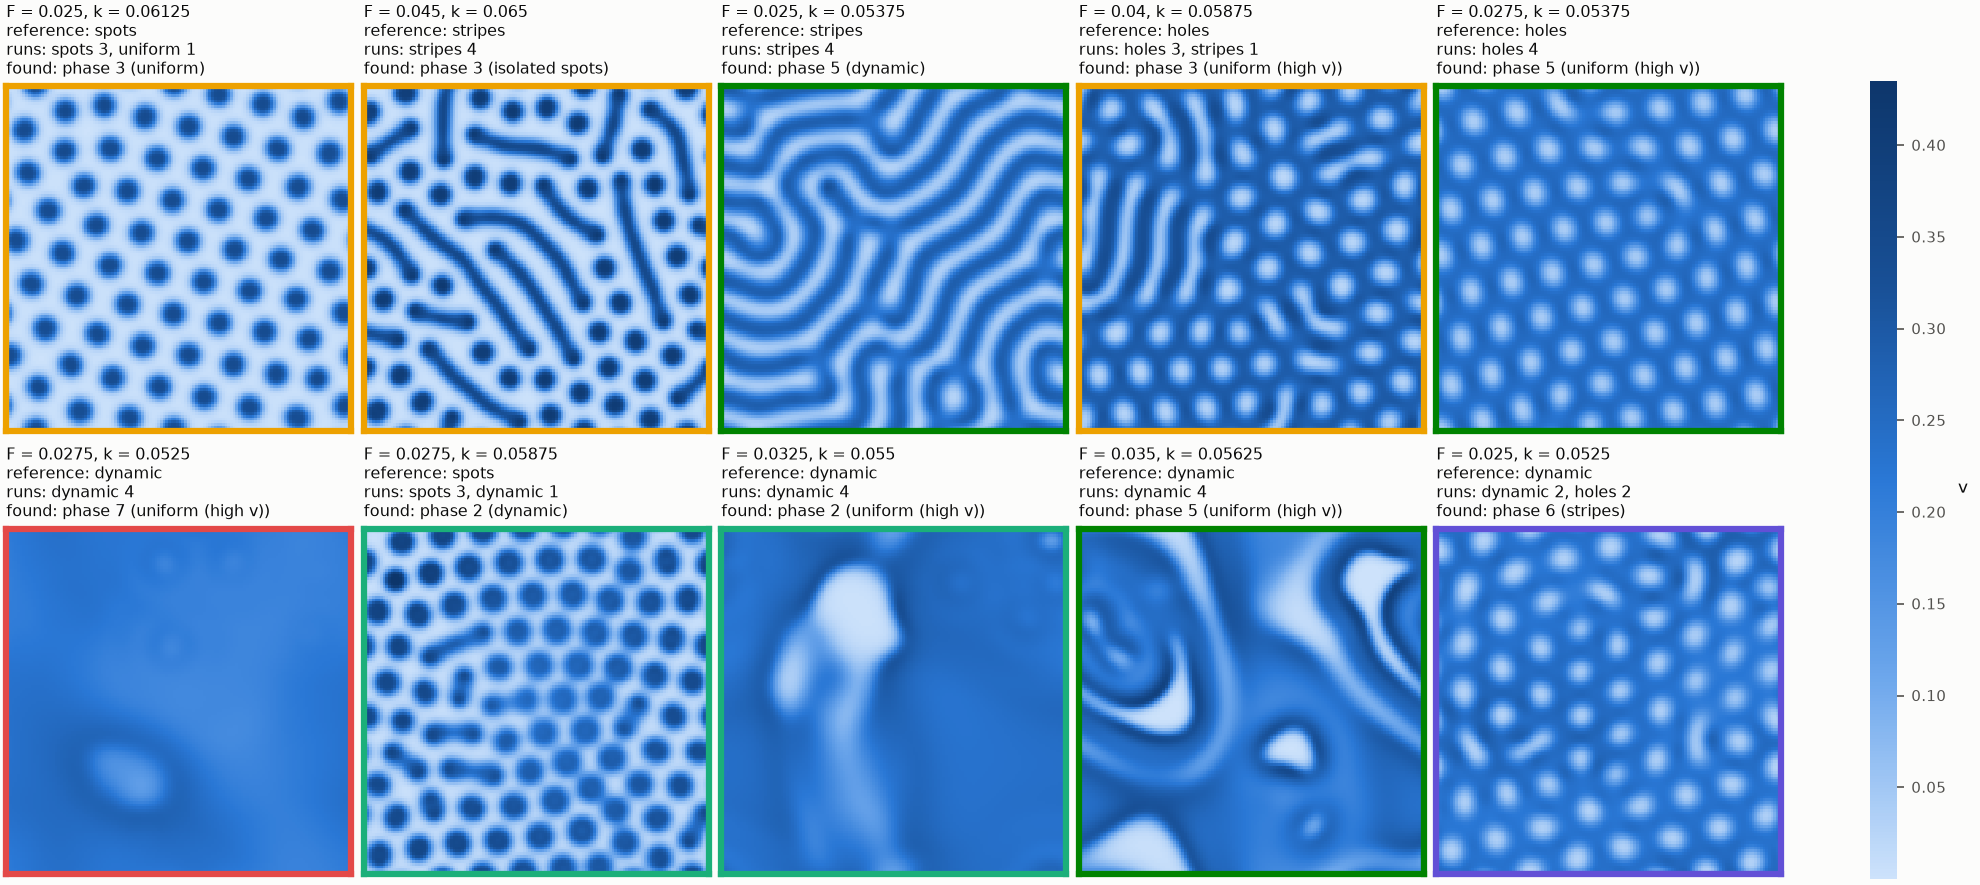

The file beside this chart, header and first rows:
F, k, reference, runs, phase, phase_label, run_shown
0.02, 0.045, uniform, uniform 2, dynamic 2, 1, dynamic, 336
0.025, 0.0525, dynamic, dynamic 2, holes 2, 6, stripes, 528
0.025, 0.05375, stripes, stripes 4, 5, dynamic, 532
0.025, 0.055, stripes, stripes 3, dynamic 1, 6, dynamic, 537
0.025, 0.06125, spots, spots 3, uniform 1, 3, uniform, 556
0.0275, 0.05125, uniform, uniform 4, 0, dynamic, 608
0.0275, 0.0525, dynamic, dynamic 4, 7, uniform (high v), 612
0.0275, 0.05375, holes, holes 4, 5, uniform (high v), 616
0.0275, 0.0575, stripes, stripes 4, 5, dynamic, 628
0.0275, 0.05875, spots, spots 3, dynamic 1, 2, dynamic, 633
0.0275, 0.06, spots, spots 4, 2, dynamic, 636
0.0275, 0.06125, spots, spots 4, 3, uniform, 640
0.03, 0.05375, dynamic, dynamic 4, 7, uniform (high v), 700
0.03, 0.055, holes, holes 4, 5, stripes, 704
0.03, 0.06, spots, spots 4, 3, stripes, 720
0.03, 0.06125, spots, spots 4, 3, stripes, 724
0.03, 0.0625, spots, spots 4, 3, uniform, 728
0.0325, 0.055, dynamic, dynamic 4, 2, uniform (high v), 788
0.0325, 0.05625, holes, holes 4, 5, uniform (high v), 792
0.0325, 0.0575, stripes, stripes 4, 5, uniform (high v), 796
0.0325, 0.0625, spots, spots 4, 3, stripes, 812
0.0325, 0.06375, spots, spots 4, 3, uniform, 816
0.035, 0.05625, dynamic, dynamic 4, 5, uniform (high v), 876
0.035, 0.0575, stripes, stripes 4, 5, uniform (high v), 880
0.035, 0.0625, spots, spots 4, 3, stripes, 896
0.035, 0.06375, spots, spots 4, 3, stripes, 900
0.035, 0.065, spots, spots 4, 3, uniform, 904
0.0375, 0.0575, holes, holes 4, 0, uniform (high v), 964
0.0375, 0.06375, spots, spots 4, 3, stripes, 984
0.0375, 0.065, spots, spots 4, 3, isolated spots, 988
0.04, 0.05875, holes, holes 3, stripes 1, 3, uniform (high v), 1052
0.04, 0.065, spots, spots 4, 3, isolated spots, 1072
0.0425, 0.05875, holes, holes 4, 3, uniform (high v), 1136
0.0425, 0.065, spots, spots 4, 3, isolated spots, 1156
0.045, 0.065, stripes, stripes 4, 3, isolated spots, 1240
0.0475, 0.065, stripes, stripes 4, 3, isolated spots, 1324
0.05, 0.06, holes, holes 4, 3, uniform (high v), 1392
0.05, 0.065, stripes, stripes 4, 3, isolated spots, 1408
0.0525, 0.065, stripes, stripes 4, 3, isolated spots, 1492
0.055, 0.065, stripes, stripes 4, 3, isolated spots, 1576
0.0575, 0.065, stripes, stripes 4, 3, isolated spots, 1660
0.06, 0.065, stripes, stripes 4, 3, uniform, 1744
0.0625, 0.06375, stripes, stripes 4, 3, uniform, 1824
